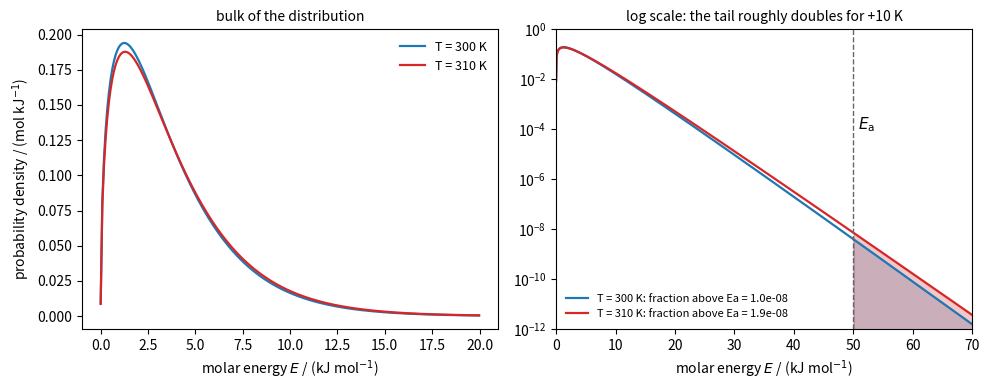

Generate this figure with matplotlib:
"""Maxwell-Boltzmann distribution of molecular translational kinetic energy at 300 K and 310 K,
on linear and logarithmic axes; the shaded tails are the fractions of molecules with E >= Ea."""

import numpy as np
import matplotlib.pyplot as plt
from scipy.special import gammaincc

R = 8.314e-3  # kJ mol^-1 K^-1
Ea = 50.0     # kJ mol^-1, illustrative

fig, (ax1, ax2) = plt.subplots(1, 2, figsize=(10, 4))
E = np.linspace(1e-3, 70, 800)
for T, col in [(300, "C0"), (310, "C3")]:
    f = 2 / np.sqrt(np.pi) * np.sqrt(E) / (R * T) ** 1.5 * np.exp(-E / (R * T))
    frac = gammaincc(1.5, Ea / (R * T))   # exact tail of the 3D energy distribution
    ax1.plot(E[E < 20], f[E < 20], color=col, lw=1.6, label=f"T = {T} K")
    ax2.semilogy(E, f, color=col, lw=1.6, label=f"T = {T} K: fraction above Ea = {frac:.1e}")
    mask = E >= Ea
    ax2.fill_between(E[mask], 1e-14, f[mask], color=col, alpha=0.25)
ax1.set_xlabel(r"molar energy $E$ / (kJ mol$^{-1}$)")
ax1.set_ylabel("probability density / (mol kJ$^{-1}$)")
ax1.set_title("bulk of the distribution", fontsize=10)
ax1.legend(frameon=False, fontsize=9)
ax2.axvline(Ea, color="0.4", ls="--", lw=1)
ax2.annotate(r"$E_\mathrm{a}$", (Ea + 0.8, 1e-4), fontsize=11)
ax2.set_xlabel(r"molar energy $E$ / (kJ mol$^{-1}$)")
ax2.set_ylim(1e-12, 1)
ax2.set_xlim(0, 70)
ax2.set_title("log scale: the tail roughly doubles for +10 K", fontsize=10)
ax2.legend(frameon=False, fontsize=8, loc="lower left")
fig.tight_layout()
